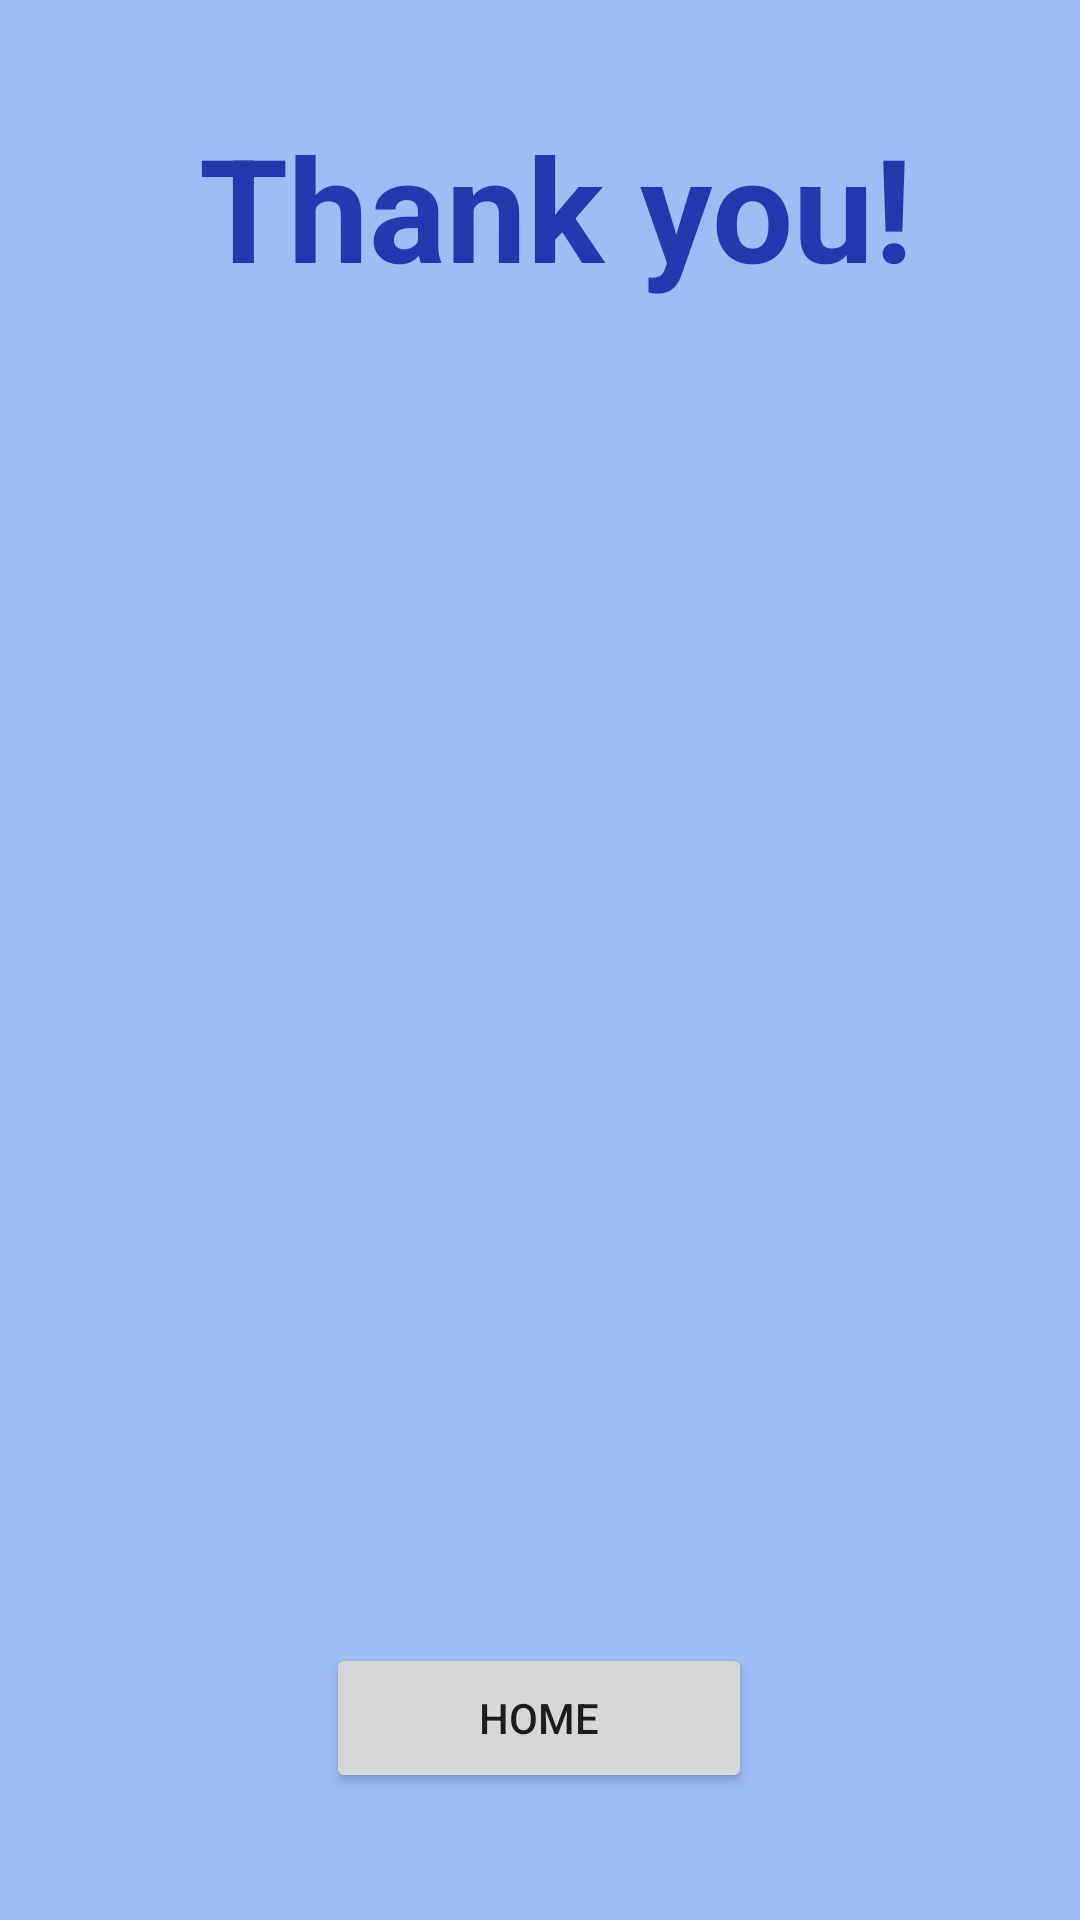

Write the Android layout XML for this screen, with the resource values it uses.
<!-- AndroidManifest.xml: application theme Theme.TravelExperts_mobile -->
<!-- res/layout/activity_booking_confirmation.xml -->
<?xml version="1.0" encoding="utf-8"?>
<androidx.constraintlayout.widget.ConstraintLayout xmlns:android="http://schemas.android.com/apk/res/android"
    xmlns:app="http://schemas.android.com/apk/res-auto"
    xmlns:tools="http://schemas.android.com/tools"
    android:layout_width="match_parent"
    android:layout_height="match_parent"
    tools:context=".BookingConfirmationActivity">

    <Button
        android:id="@+id/btnHome"
        android:layout_width="142dp"
        android:layout_height="50dp"
        android:text="Home"
        app:layout_constraintBottom_toBottomOf="parent"
        app:layout_constraintEnd_toEndOf="parent"
        app:layout_constraintHorizontal_bias="0.498"
        app:layout_constraintStart_toStartOf="parent"
        app:layout_constraintTop_toTopOf="parent"
        app:layout_constraintVertical_bias="0.928" />

    <TextView
        android:id="@+id/textView19"
        android:layout_width="387dp"
        android:layout_height="77dp"
        android:contextClickable="false"
        android:text="Thank you!"
        android:textAlignment="center"
        android:textColor="#2439AE"
        android:textIsSelectable="false"
        android:textSize="48sp"
        android:textStyle="bold"
        app:layout_constraintBottom_toBottomOf="parent"
        app:layout_constraintEnd_toEndOf="parent"
        app:layout_constraintHorizontal_bias="0.333"
        app:layout_constraintStart_toStartOf="parent"
        app:layout_constraintTop_toTopOf="parent"
        app:layout_constraintVertical_bias="0.065" />

    <TextView
        android:id="@+id/tvConfirmation"
        android:layout_width="299dp"
        android:layout_height="361dp"
        android:contextClickable="false"
        android:textAlignment="center"
        android:textColor="#2439AE"
        android:textIsSelectable="false"
        android:textSize="34sp"
        android:textStyle="bold"
        app:layout_constraintBottom_toBottomOf="parent"
        app:layout_constraintEnd_toEndOf="parent"
        app:layout_constraintStart_toStartOf="parent"
        app:layout_constraintTop_toTopOf="parent"
        app:layout_constraintVertical_bias="0.477" />

</androidx.constraintlayout.widget.ConstraintLayout>
<!-- resources referenced by this layout -->
<resources>
  <style name="Theme.TravelExperts_mobile" parent="Theme.MaterialComponents.DayNight.DarkActionBar">
          
          <item name="colorPrimary">#0353F1</item>
          <item name="colorPrimaryVariant">#2D70F3</item>
          <item name="colorOnPrimary">@color/white</item>
          
          <item name="colorSecondary">@color/teal_200</item>
          <item name="colorSecondaryVariant">@color/teal_700</item>
          <item name="colorOnSecondary">@color/black</item>
          
          <item name="android:statusBarColor" tools:targetApi="l">?attr/colorPrimaryVariant</item>
          
          <item name="android:background">#9EBCF6</item>
  
      </style>
  <color name="white">#FFFFFFFF</color>
  <color name="teal_200">#FF03DAC5</color>
  <color name="teal_700">#FF018786</color>
  <color name="black">#FF000000</color>
</resources>
